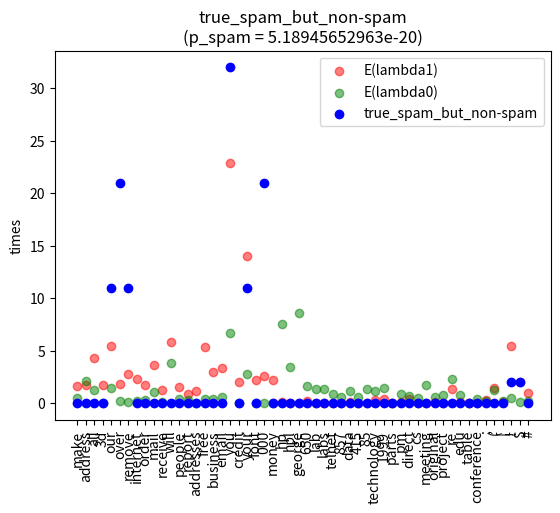

Python code for this plot:
from numpy.random import rand
import matplotlib
#matplotlib.use('gtkagg')
import matplotlib.pyplot as plt




E_lambda1= [1.6209430496019597, 1.7483159828536436, 4.343539497856705, 1.8022045315370483, 5.447642375995101, 1.8395590936925903, 2.8499693815064298, 2.30006123698714, 1.8058787507654623, 3.652173913043478, 1.3214941824862216, 5.838334353949786, 1.5248009797917943, 0.8775260257195346, 1.1586037966932028, 5.358848744641763, 2.9571341090018373, 3.358236374770361, 22.936313533374157, 2.0930802204531536, 14.049601959583589, 2.2780159216166567, 2.5988977342314756, 2.238211879975505, 0.16166564605021433, 0.0863441518677281, 0.015921616656460504, 0.21187997550520515, 0.01224739742804654, 0.065523576240049, 0.015309246785058175, 0.006736068585425597, 0.16105327617881202, 0.0226576852418861, 0.08205756276791182, 0.3453766074709124, 0.45866503368034295, 0.05878750765462339, 0.12063686466625842, 0.4304960195958359, 0.001224739742804654, 0.032455603184323334, 0.10777709736680956, 0.06307409675443969, 1.3919167176974894, 0.1702388242498469, 0.018983466013472138, 0.028169014084507043, 0.3086344151867728, 1.426821800367422, 0.11818738518064911, 5.461726883037355, 2.080220453153705, 0.9589712186160441]
E_lambda0 = [0.5209080047789725, 2.1286340103544403, 1.2588610115491836, 0.010752688172043012, 1.4289127837514934, 0.25806451612903225, 0.0991636798088411, 0.2831541218637993, 0.34727200318598167, 1.0653126244524094, 0.17244125846276384, 3.902031063321386, 0.38908801274392674, 0.3508562325766627, 0.07805655117483075, 0.4022301871764237, 0.4221425726802071, 0.6045400238948626, 6.675428116288331, 0.039824771007566706, 2.8092393468737553, 0.001991238550378335, 0.06332138590203107, 0.053365193150139385, 7.565909996017523, 3.481879729191557, 8.655117483074472, 1.6200716845878136, 1.4129828753484668, 1.3663878932696136, 0.9044205495818399, 0.6475507765830346, 1.1636798088410991, 0.6547192353643967, 1.4229390681003584, 1.157706093189964, 1.5205097570688968, 0.09159697331740342, 0.942652329749104, 0.6742333731581044, 0.49143767423337315, 1.7212266029470331, 0.596973317403425, 0.8195937873357229, 2.3058542413381122, 0.7837514934289128, 0.07487056949422541, 0.41656710473914776, 0.27598566308243727, 1.2735961768219832, 0.22819593787335724, 0.5009956192751892, 0.12226204699322979, 0.20987654320987653]

lines = ['make', 'address', 'all', '3d', 'our', 'over', 'remove', 'internet', 'order', 'mail', 'receive', 'will', 'people', 'report', 'addresses', 'free', 'business', 'email', 'you', 'credit', 'your', 'font', '000', 'money', 'hp', 'hpl', 'george', '650', 'lab', 'labs', 'telnet', '857', 'data', '415', '85', 'technology', '1999', 'parts', 'pm', 'direct', 'cs', 'meeting', 'original', 'project', 're', 'edu', 'table', 'conference', ';', '(', '[', '!', '$', '#']

ax0 = plt.subplot(111)
#ax1 = plt.subplot(122)


ax0.scatter(lines, E_lambda1, color = 'r', alpha = 0.5, label='E(lambda1)')

ax0.scatter(lines, E_lambda0, color = 'g', alpha = 0.5, label='E(lambda0)')

true_spam_but_ham1 = [0,0,0,0,0,0,0,0,0,0,0,0,0,0,0,11,0,0,0,0,21,0,0,0,0,0,0,0,0,0,0,0,0,0,0,0,0,0,0,0,0,0,0,11,0,0,0,0,0,0,0,19,0,0]
true_spam_but_ham2 = [0,0,0,0,0,0,0,0,0,0,0,0,0,0,0,0,0,0,0,0,0,0,0,0,0,0,0,0,0,0,0,0,0,0,0,0,0,0,0,0,0,0,0,0,0,0,0,0,0,0,0,50,0,0]
true_spam_but_ham3 = [0,0,0,0,11,21,11,0,0,0,0,0,0,0,0,0,0,0,32,0,11,0,21,0,0,0,0,0,0,0,0,0,0,0,0,0,0,0,0,0,0,0,0,0,0,0,0,0,0,0,0,2,2,0]

#ax0.scatter(lines, true_spam_but_ham1, color = 'b', alpha = 1, label='true_spam_but_non-spam')
#ax0.scatter(lines, true_spam_but_ham2, color = 'b', alpha = 1, label='true_spam_but_non-spam')
ax0.scatter(lines, true_spam_but_ham3, color = 'b', alpha = 1, label='true_spam_but_non-spam')

#plt.title('true_spam_but_non-spam\n(p_spam = 3.46610905196e-91)')
#plt.title('true_spam_but_non-spam\n(p_spam = 0.00431017925322)')
plt.title('true_spam_but_non-spam\n(p_spam = 5.18945652963e-20)')
plt.ylabel('times')
plt.legend()
plt.xticks(rotation = 90)
plt.show()

#print len(E_lambda1), len(E_lambda0)
